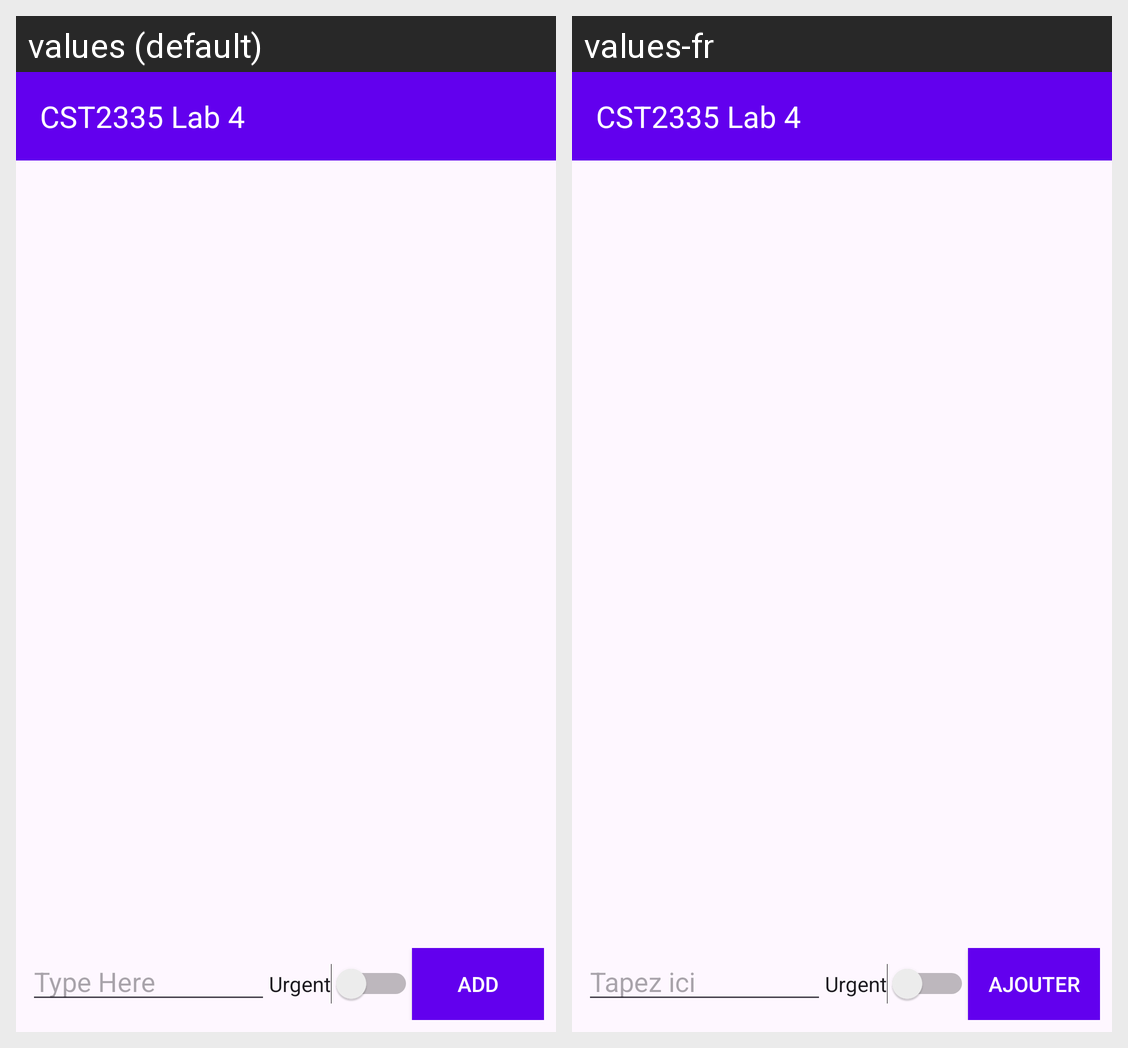

This grid shows one Android layout under two languages. Give, for every string resource on the screen, its name, the default text and each shown locale's text.
Android screen res/layout/activity_main.xml rendered under 2 locales, left to right: values (default), values-fr. Device: Nexus 5 (rendered at 1080×1920; each locale shown at half size, 540×960, under a caption strip naming it); theme Theme.ToDoAppWIthDb.
Strings drawn on this screen, with the default value and each locale's value (text and hints the layout hard-codes, and strings that could not be matched under every locale, appear in the picture but are not listed):

title_text
  values: CST2335 Lab 4
  values-fr: CST2335 Lab 4

input_hint
  values: Type Here
  values-fr: Tapez ici

urgent_label
  values: Urgent
  values-fr: Urgent

add_button
  values: Add
  values-fr: Ajouter
